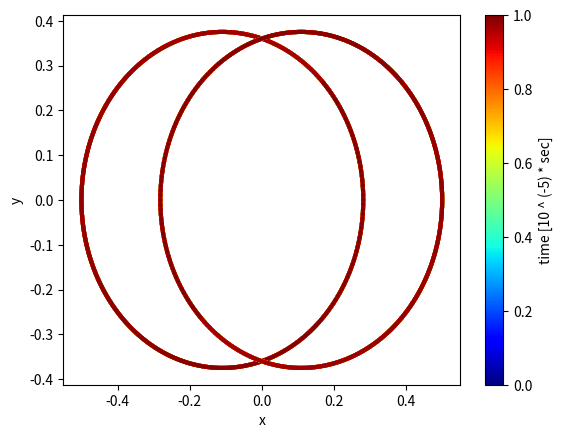

Reproduce this figure in Python.
import math
import numpy as np
import matplotlib.pyplot as plt
from matplotlib import cm
import matplotlib.animation as animation

# G = 6.67 * 10 ** (-11)
G = 1

def f(v):
	return v

def g(r, m1, m2):
	return (- G * (m1 + m2) / (np.linalg.norm(r) ** 3)) * r

def rungekutta(m1, m2, r1, r2, v1, v2, iters, h):
	r = r1 - r2
	v = v1 - v2
	orbitr = r
	orbit1 = r * (m2 / (m1 + m2))# np.array([])
	orbit2 = r * (- m1 / (m1 + m2)) # np.array([])
	for i in range(iters - 1):
		ar = f(v)
		av = g(r, m1, m2)

		br = f(v + av * h / 2)
		bv = g(r + ar * h / 2, m1, m2)
		
		cr = f(v + bv * h / 2)
		cv = g(r + br * h / 2, m1, m2) 
		
		dr = f(v + cv * h)
		dv = g(r + cr * h, m1, m2)
		
		r = r + h * (ar + 2 * br + 2 * cr + dr) / 6
		v = v + h * (av + 2 * bv + 2 * cv + dv) / 6
		orbit1 = np.append(orbit1, r * ( m2 / (m1 + m2)))
		orbit2 = np.append(orbit2, - r * ( m1 / (m1 + m2)))
		orbitr = np.append(orbitr, r)
	return np.reshape(orbit1, (iters, 2)), np.reshape(orbit2, (iters, 2)), np.reshape(orbitr, (iters, 2))

if __name__ == '__main__':
	iters = 10000
	h = 0.01
	m1 = 1
	m2 = 1
	r1 = np.array([0, 0])
	r2 = np.array([1, 0])
	v1 = np.array([0, -0.6])
	v2 = np.array([0, 0.6])
	orbit1, orbit2, orbitr = rungekutta(m1, m2, r1, r2, v1, v2, iters, h)
	print(orbit1.shape)
	t = np.linspace(0, 1, iters)
	x1, y1 = orbit1.T
	x2, y2 = orbit2.T
	xr, yr = orbitr.T
	
	'''
	fig = plt.figure()
	ims = []
	for i in range(100):
		im = plt.plot(xr[i], yr[i])
		
		im = plt.scatter(np.array([xr[i]]), np.array([yr[i]]),
						c=t,#色と時系列の対応
						cmap=cm.jet,#カラーマップの種類
						marker='.',lw=0)
		
		ims.append(im)
	ani = animation.ArtistAnimation(fig, ims, interval = 100)
	plt.show()
	'''
	plt.scatter(x1,y1,
				c=t,#色と時系列の対応
				cmap=cm.jet,#カラーマップの種類
				marker='.',lw=0)
	plt.scatter(x2,y2,
				c=t,#色と時系列の対応
				cmap=cm.jet,#カラーマップの種類
				marker='.',lw=0)
	'''
	plt.scatter(xr, yr,
				c=t,#色と時系列の対応
				cmap=cm.jet,#カラーマップの種類
				marker='.',lw=0)
	'''
	plt.xlabel("x")
	plt.ylabel("y")
	ax=plt.colorbar()#カラーマップの凡例
	ax.set_label('time [10 ^ (-5) * sec]')#カラーバーのラベルネーム
	#plt.plot(xr, yr)
	#plt.plot(x1, y1)
	#plt.plot(x2, y2)
	plt.savefig("orbit.png")
